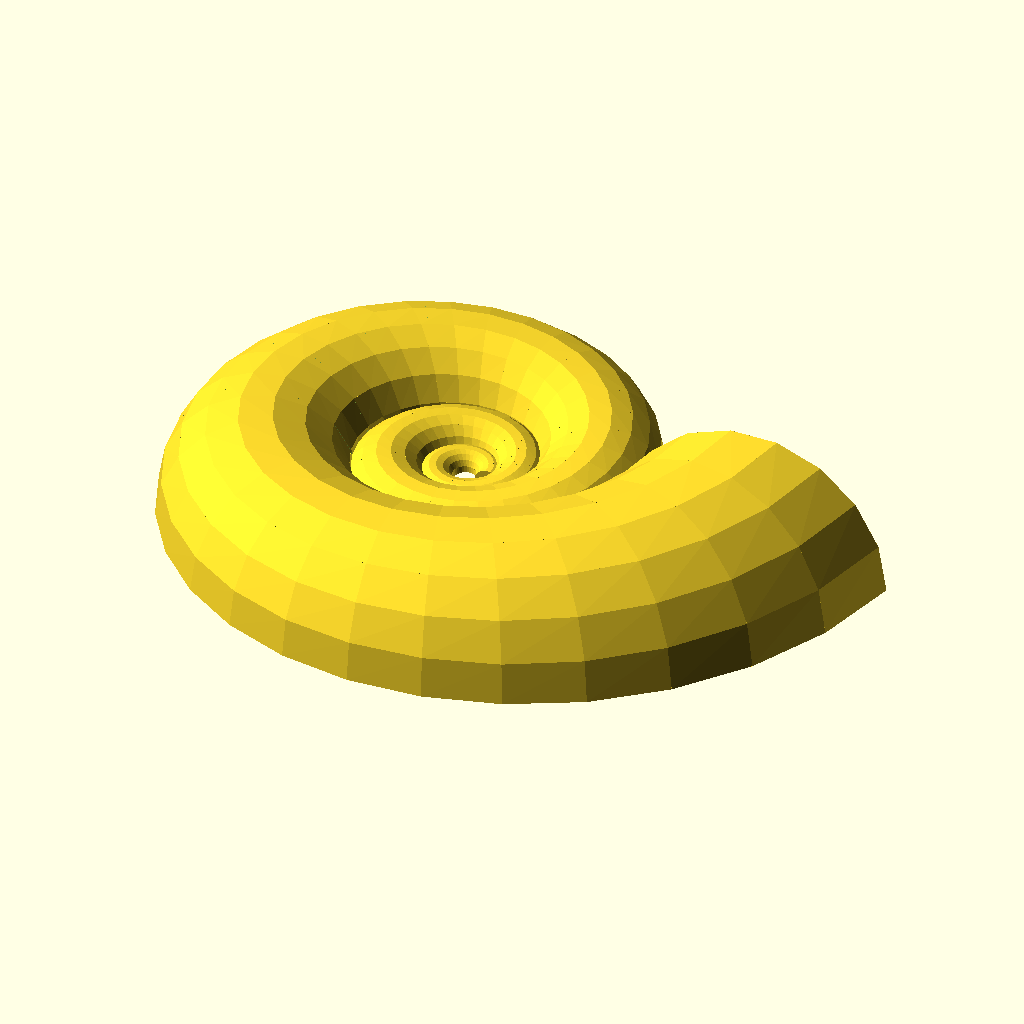
Cell 1 — every parameter at its default value.
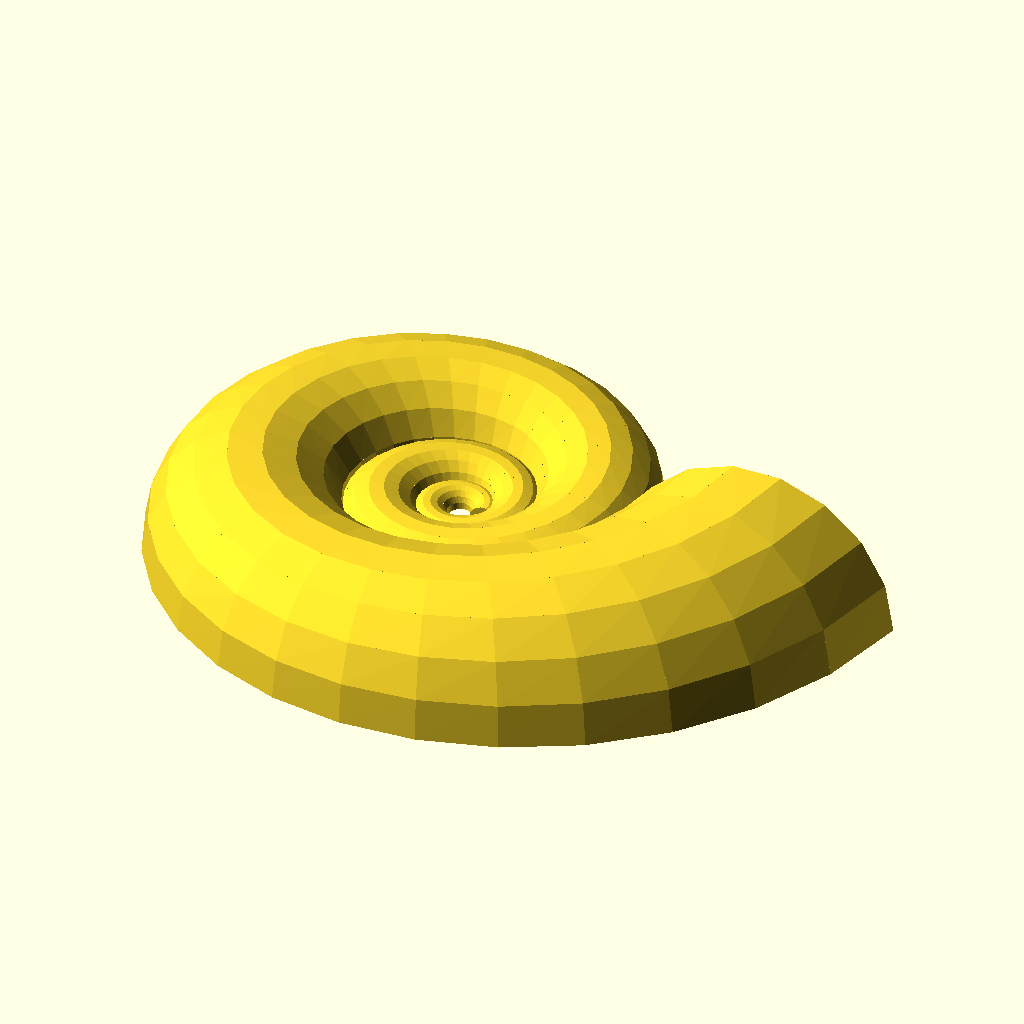
Cell 2 — wall set to false, the other parameters unchanged.
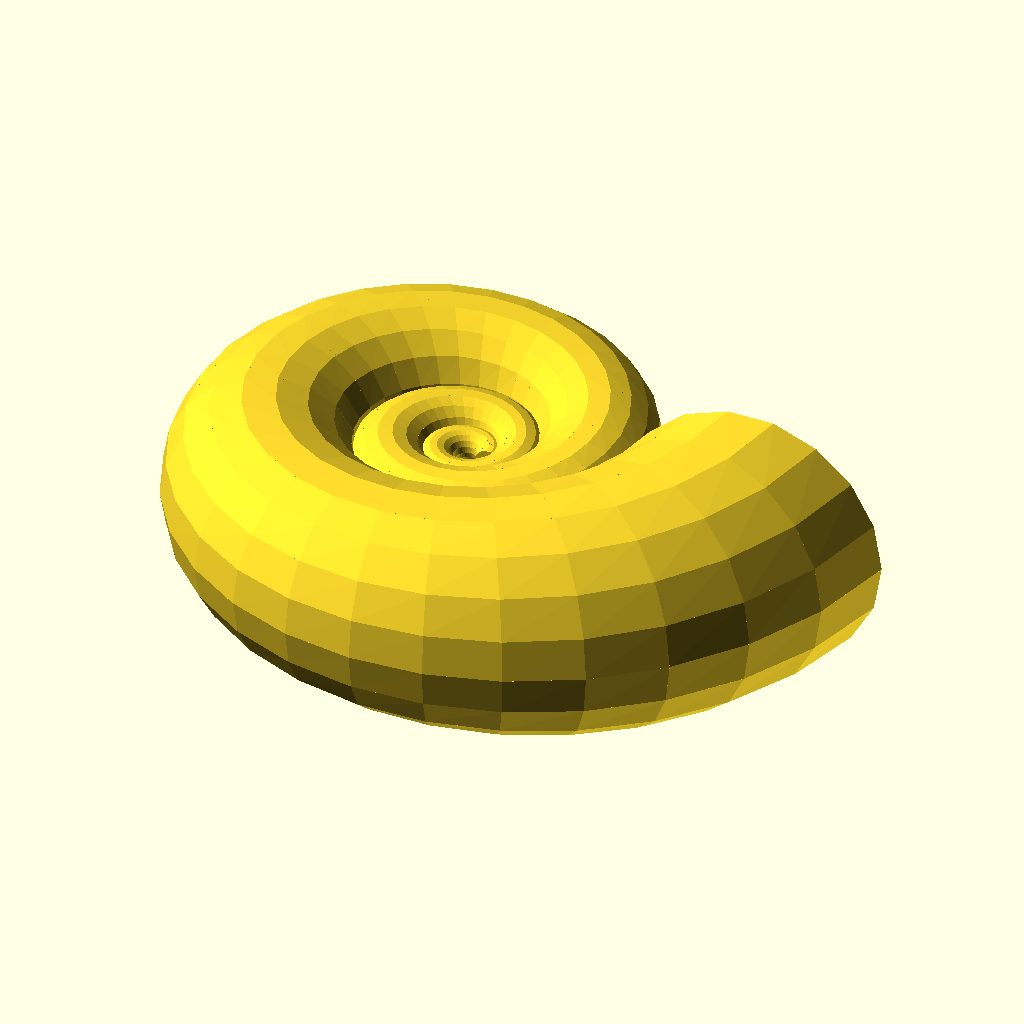
Cell 3: the same model with half = false.
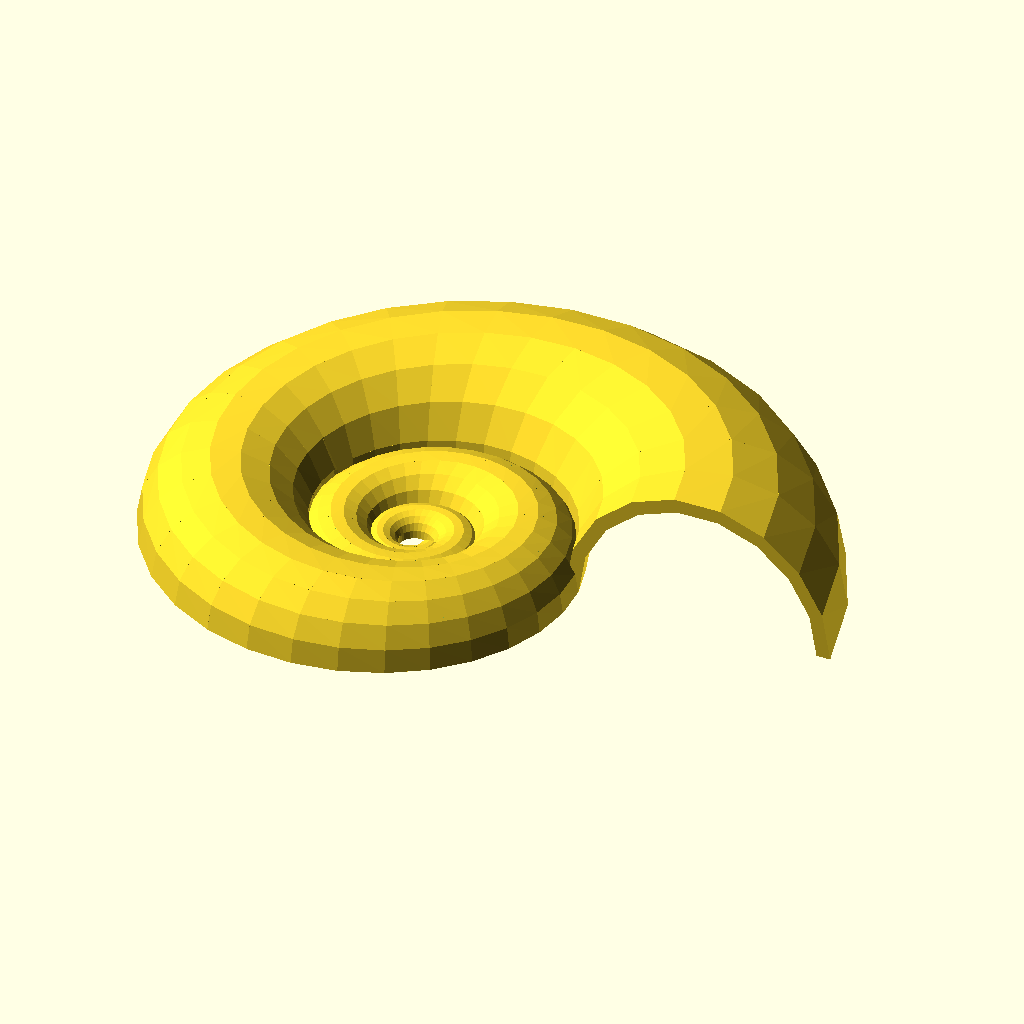
Cell 4: the same model with mirror = true.
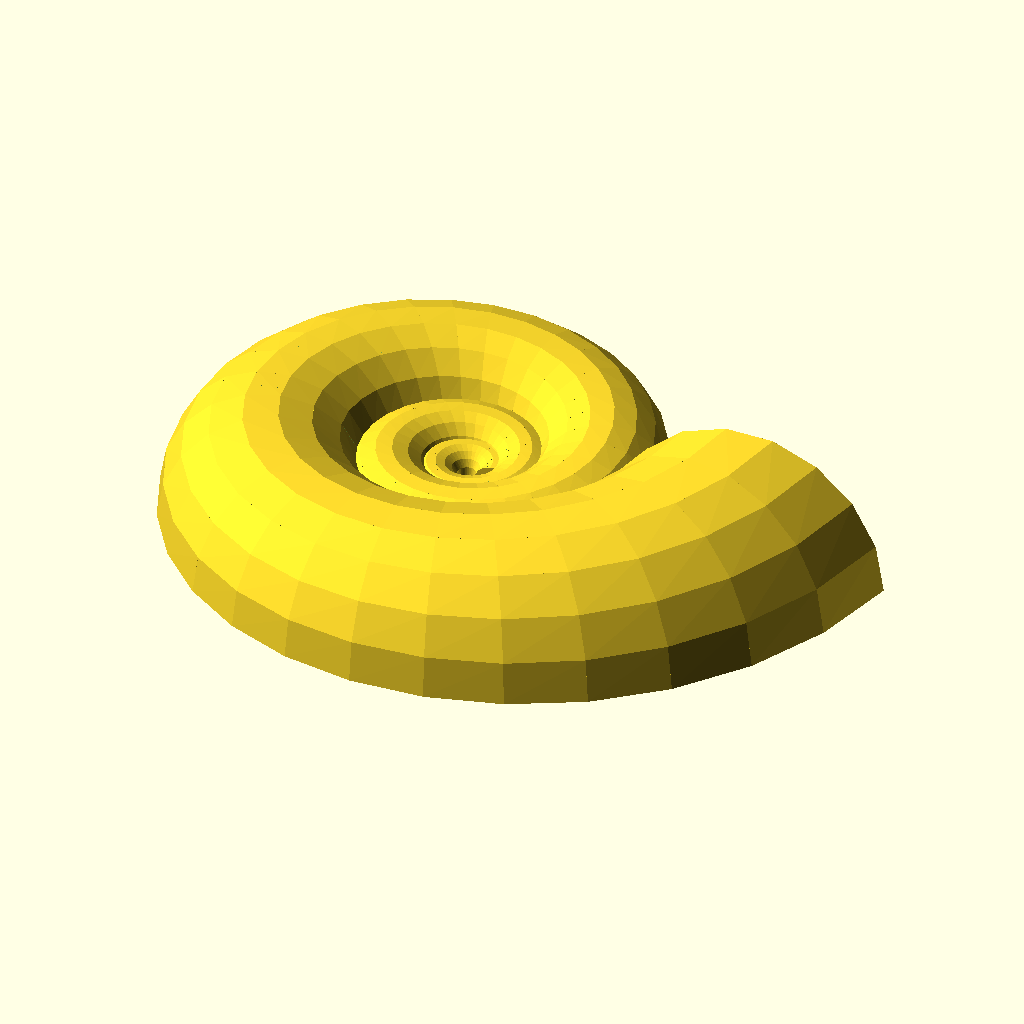
Cell 5: the same model with shell_thickness = 8.25.
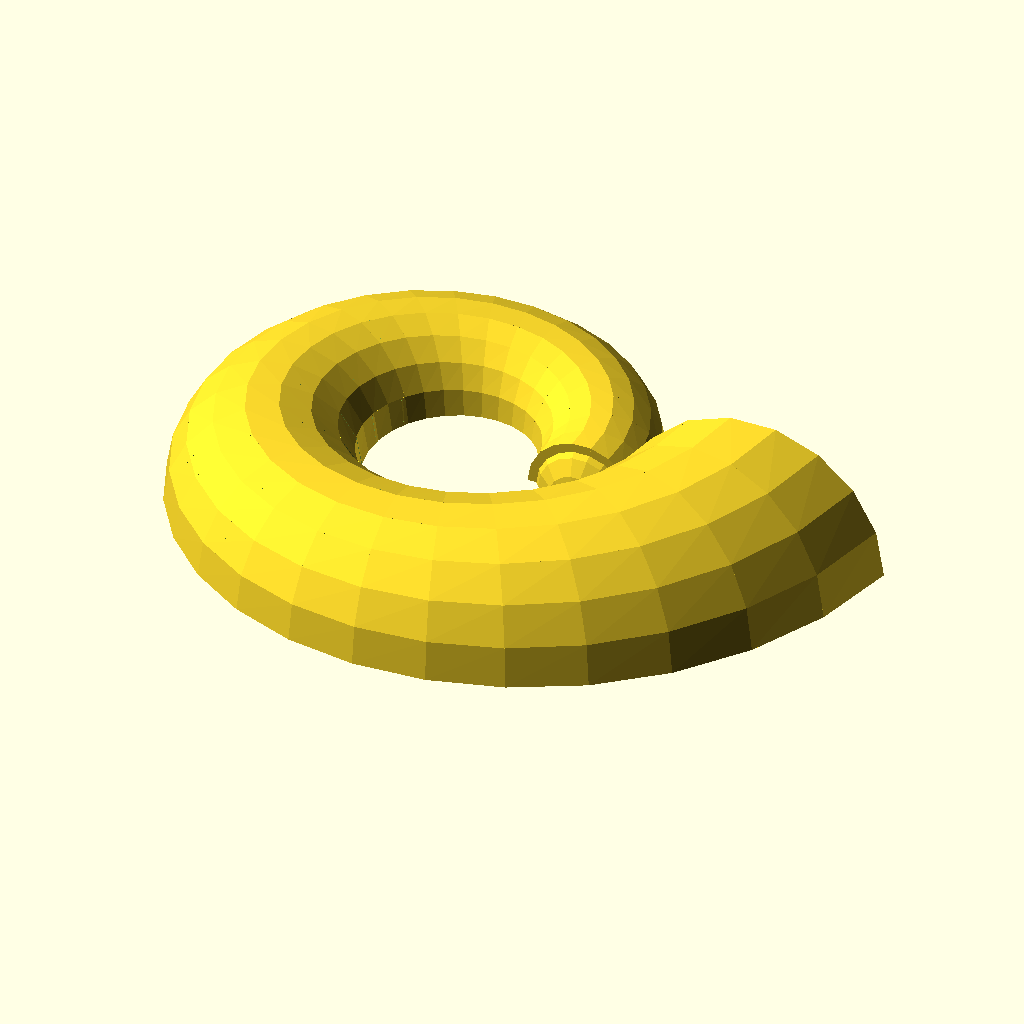
Cell 6: shell_min = 1440 (everything else at default).
The same orthographic view direction (rotation 55°, 0°, 25°; colour scheme Cornfield) for every cell, with the view re-fitted per cell, so scale and position can differ between cells.
OpenSCAD source file MiscThingiverse/shell.scad:
shell_scale = [0.4175, 0.4175, 0.4175]; // 30 mm opening, 72 mm full size
shell_thickness = 4.125;
shell_min = 720;
shell_max = 1800;
theta_step = 12;
beta_step = 20;
wall = true;
wall_step = 2;
wall_fill_percent = 85;
half = true;
beta_max = half ? 180 : 360;
mirror = false;

e = 2.718281828;
pi = 3.1415926535898;

// Fibonacci spiral, good approximation of the nautilus spiral
function r(theta) = pow((1+sqrt(5))/2, 2 * theta / 360) + shell_thickness / 3;

mirror([0, mirror ? 180 : 0, 0])
scale(shell_scale)
for(theta = [shell_min : theta_step : shell_max - theta_step]) {
	assign(r11 = (r(theta) + r(theta - 360)) / 2)
	assign(r12 = (r(theta + theta_step) + r(theta + theta_step - 360)) / 2)
	assign(r21 = (r(theta) - r(theta - 360)) / 2 - shell_thickness / 2)
	assign(r22 = (r(theta) - r(theta - 360)) / 2 + shell_thickness / 2)
	assign(r23 = (r(theta + theta_step) - r(theta + theta_step - 360)) / 2 - shell_thickness / 2)
	assign(r24 = (r(theta + theta_step) - r(theta + theta_step - 360)) / 2 + shell_thickness / 2)
	assign(beta_max = half ? 180 : 360) {
		for(beta = [0 : beta_step : beta_max - beta_step]) {
			assign(rb11 = r21 * cos(beta))
			assign(rb12 = r22 * cos(beta))
			assign(rb13 = r23 * cos(beta))
			assign(rb14 = r24 * cos(beta))
			assign(rb21 = r21 * cos(beta + beta_step))
			assign(rb22 = r22 * cos(beta + beta_step))
			assign(rb23 = r23 * cos(beta + beta_step))
			assign(rb24 = r24 * cos(beta + beta_step))
			assign(theta_mod = theta % 360)
			// These fudge factors are required to force the object to be simple
			assign(xf = 0.001 * ((beta >= 0 && beta < 180) ? -1 : 1))
			assign(yf = 0.001 * (((theta_mod >= 0 && theta_mod < 90) ||
				(theta_mod >= 270 && theta_mod < 360)) ? 1 : -1))
			assign(x1 = (r11 + rb11) * cos(theta))
			assign(x2 = (r11 + rb21) * cos(theta) + xf)
			assign(x3 = (r12 + rb23) * cos(theta + theta_step) + xf)
			assign(x4 = (r12 + rb13) * cos(theta + theta_step))
			assign(x5 = (r11 + rb12) * cos(theta))
			assign(x6 = (r11 + rb22) * cos(theta) + xf)
			assign(x7 = (r12 + rb24) * cos(theta + theta_step) + xf)
			assign(x8 = (r12 + rb14) * cos(theta + theta_step))
			assign(y1 = (r11 + rb11) * sin(theta))
			assign(y2 = (r11 + rb21) * sin(theta))
			assign(y3 = (r12 + rb23) * sin(theta + theta_step) + yf)
			assign(y4 = (r12 + rb13) * sin(theta + theta_step) + yf)
			assign(y5 = (r11 + rb12) * sin(theta))
			assign(y6 = (r11 + rb22) * sin(theta))
			assign(y7 = (r12 + rb24) * sin(theta + theta_step) + yf)
			assign(y8 = (r12 + rb14) * sin(theta + theta_step) + yf)
			assign(z1 = r21 * sin(beta))
			assign(z2 = r21 * sin(beta + beta_step))
			assign(z3 = r23 * sin(beta + beta_step))
			assign(z4 = r23 * sin(beta))
			assign(z5 = r22 * sin(beta))
			assign(z6 = r22 * sin(beta + beta_step))
			assign(z7 = r24 * sin(beta + beta_step))
			assign(z8 = r24 * sin(beta))

			// octahedron
			polyhedron(
				points = [
					[x1, y1, z1], [x2, y2, z2], [x3, y3, z3], [x4, y4, z4],
					[x5, y5, z5], [x6, y6, z6], [x7, y7, z7], [x8, y8, z8]
				],
				triangles = [
					// Bottom
					[3, 0, 1], [3, 1, 2],
					// Front
					[0, 4, 5], [0, 5, 1],
					// Right
					[1, 5, 6], [1, 6, 2],
					// Left
					[3, 7, 4], [3, 4, 0],
					// Top
					[4, 7, 6], [4, 6, 5],
					// Back
					[7, 3, 2], [7, 2, 6]
				]
			);
		}

		// A bit of a mess, sorry
		if(wall && (theta - shell_min) < (wall_fill_percent / 100) * (shell_max - shell_min) && theta % (wall_step * theta_step) == 0) {
			rotate([90, 0, theta])
			translate([r11, 0.000 * theta, -0.0045 * theta])
			scale([1, 1, 0.75]) {
				difference() {
					sphere(r21 + shell_thickness, $fn = 360 / beta_step);
					scale([1.07, 1.08, 1])
						sphere(r21, $fn = 360 / beta_step);
					translate([-r21 - 2 * shell_thickness, -r21 - 2 * shell_thickness, -r21 - 2 * shell_thickness - 2]) {
						cube([2 * (r21 + 2 * shell_thickness), 2 * (r21 + 2 * shell_thickness), r21 + 2 * shell_thickness + 2]);
					}
					if(half) {
						translate([-r21 - 2 * shell_thickness, -2 * (r21 + 2 * shell_thickness), -1]) {
							cube([2 * (r21 + 2 * shell_thickness), 2 * (r21 + 2 * shell_thickness), r21 + 2 * shell_thickness + 2]);
						}
					}
				}
			}
		}
	}
}
Customizer parameters (derived from the source; name, type, default, range or options):
shell_scale: vector, default [0.4175, 0.4175, 0.4175]
shell_thickness: number, default 4.125
shell_min: number, default 720
shell_max: number, default 1800
theta_step: number, default 12
beta_step: number, default 20
wall: bool, default true
wall_step: number, default 2
wall_fill_percent: number, default 85
half: bool, default true
mirror: bool, default false
e: number, default 2.718281828
pi: number, default 3.1415926535898
